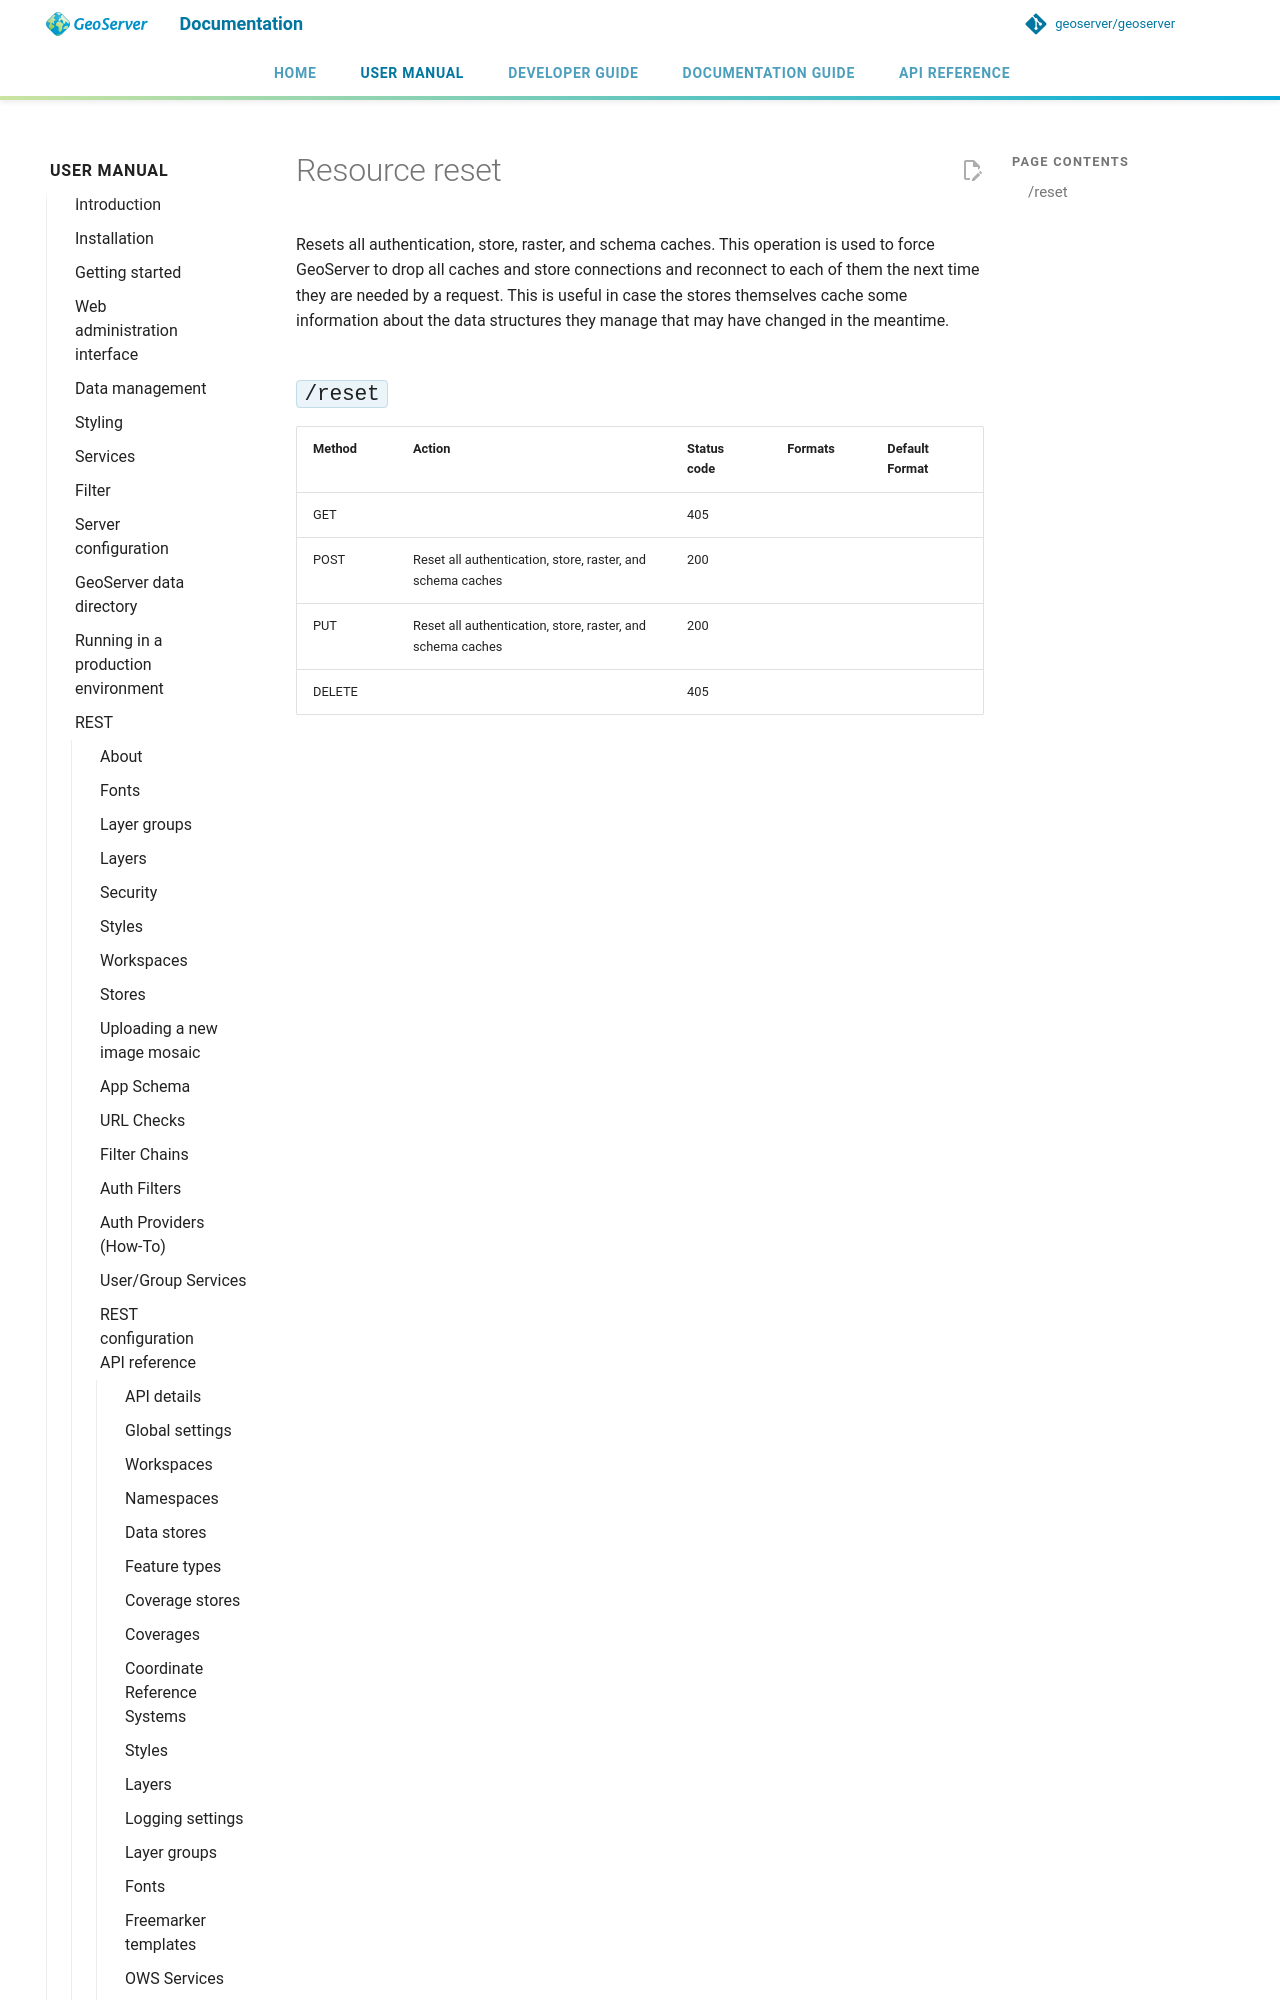

repository: petersmythe/geoserver · page: latest/en/user/rest/api/reset/index.html · generator: mkdocs

# Resource reset

Resets all authentication, store, raster, and schema caches. This operation is used to force GeoServer to drop all caches and store connections and reconnect to each of them the next time they are needed by a request. This is useful in case the stores themselves cache some information about the data structures they manage that may have changed in the meantime.
